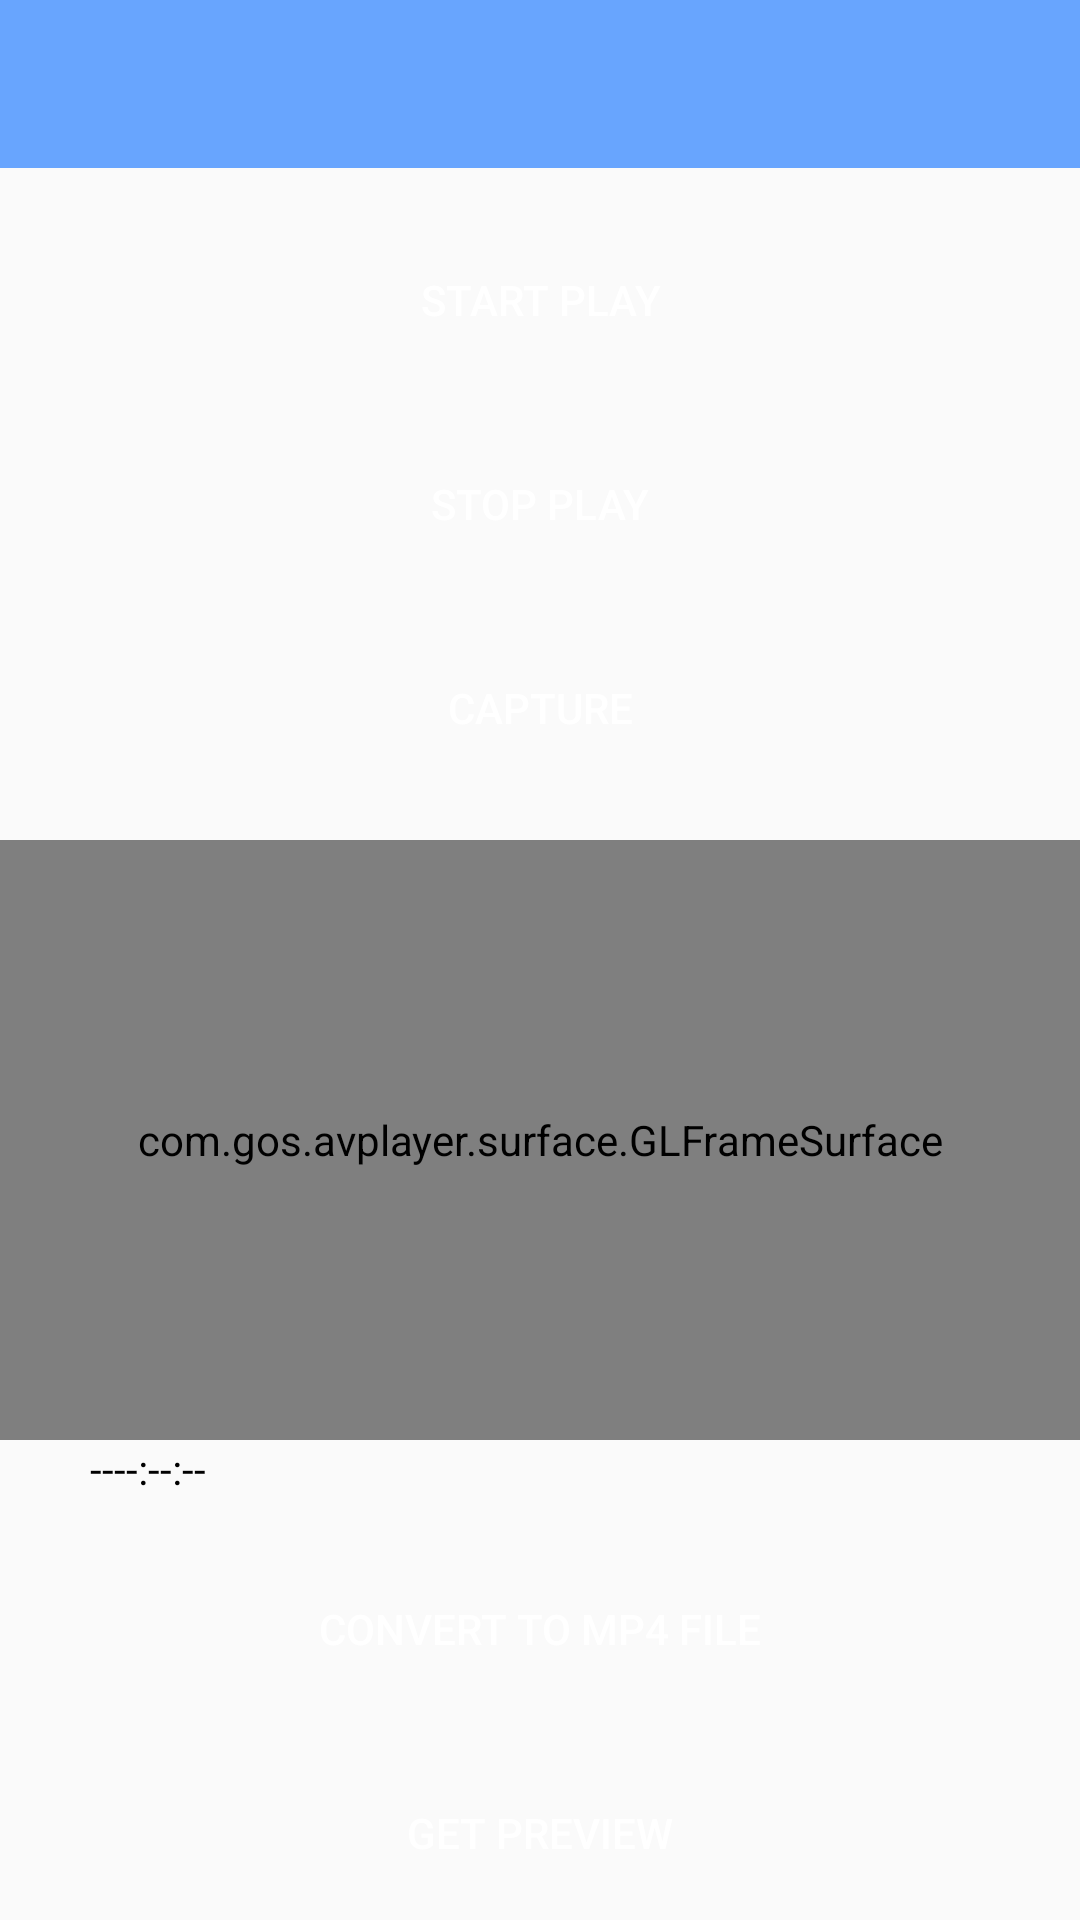

Layout XML and referenced resources for this Android screen:
<!-- AndroidManifest.xml: application theme AppTheme -->
<!-- res/layout/activity_cloud_file_play.xml -->
<?xml version="1.0" encoding="utf-8"?>
<LinearLayout xmlns:android="http://schemas.android.com/apk/res/android"
    xmlns:tools="http://schemas.android.com/tools"
    android:layout_width="match_parent"
    android:layout_height="match_parent"
    android:orientation="vertical"
    tools:context=".MainActivity">
    <include layout="@layout/layout_toolbar"/>
    <ScrollView
        android:layout_width="match_parent"
        android:layout_height="wrap_content">
        <LinearLayout
            android:layout_width="match_parent"
            android:layout_height="wrap_content"
            android:orientation="vertical">
            <Button
                android:id="@+id/btn_play"
                android:layout_width="match_parent"
                android:layout_height="wrap_content"
                android:background="@drawable/main_button_selector"
                android:textColor="#fff"
                android:layout_marginStart="30dp"
                android:layout_marginEnd="30dp"
                android:layout_marginTop="20dp"
                android:onClick="startPlay"
                android:text="@string/start_play"/>
            <Button
                android:id="@+id/btn_stop"
                android:layout_width="match_parent"
                android:layout_height="wrap_content"
                android:background="@drawable/main_button_selector"
                android:textColor="#fff"
                android:layout_marginStart="30dp"
                android:layout_marginEnd="30dp"
                android:layout_marginTop="20dp"
                android:onClick="stopPlay"
                android:text="@string/stop_play"/>
            <Button
                android:id="@+id/btn_capture"
                android:layout_width="match_parent"
                android:layout_height="wrap_content"
                android:background="@drawable/main_button_selector"
                android:textColor="#fff"
                android:layout_marginStart="30dp"
                android:layout_marginEnd="30dp"
                android:layout_marginTop="20dp"
                android:onClick="capturePic"
                android:text="@string/capture"/>
            <com.gos.avplayer.surface.GLFrameSurface
                android:id="@+id/glsurface"
                android:layout_marginTop="20dp"
                android:layout_width="match_parent"
                android:layout_height="200dp"/>
            <TextView
                android:id="@+id/tv_time"
                android:layout_marginStart="30dp"
                android:layout_width="wrap_content"
                android:layout_height="wrap_content"
                android:text="----:--:--"
                android:textColor="#000"/>

            <Button
                android:id="@+id/btn_parse"
                android:layout_width="match_parent"
                android:layout_height="wrap_content"
                android:background="@drawable/main_button_selector"
                android:textColor="#fff"
                android:layout_marginStart="30dp"
                android:layout_marginEnd="30dp"
                android:layout_marginTop="20dp"
                android:onClick="toParseMp4"
                android:text="@string/to_mp_file"/>
            <Button
                android:id="@+id/btn_get_preview"
                android:layout_width="match_parent"
                android:layout_height="wrap_content"
                android:background="@drawable/main_button_selector"
                android:textColor="#fff"
                android:layout_marginStart="30dp"
                android:layout_marginEnd="30dp"
                android:layout_marginTop="20dp"
                android:onClick="getPreviewPic"
                android:text="@string/get_preview"/>
        </LinearLayout>
    </ScrollView>
</LinearLayout>
<!-- res/layout/layout_toolbar.xml (included above) -->
<?xml version="1.0" encoding="utf-8"?>
<android.support.v7.widget.Toolbar xmlns:android="http://schemas.android.com/apk/res/android"
    xmlns:app="http://schemas.android.com/apk/res-auto"
    android:id="@+id/tool_bar"
    android:layout_width="match_parent"
    android:layout_height="wrap_content"
    android:background="@color/app_color"
    android:fitsSystemWindows="true"
    android:gravity="center_vertical"
    android:theme="@style/ThemeOverlay.AppCompat.Dark.ActionBar"
    app:contentInsetLeft="0dp"
    app:contentInsetStart="0dp"
    app:popupTheme="@style/ThemeOverlay.AppCompat.Light">

    <TextView
        android:id="@+id/txt_cancel"
        style="@style/TextAppearance.AppCompat.Widget.ActionBar.Title"
        android:layout_width="wrap_content"
        android:layout_height="wrap_content"
        android:layout_gravity="start|center_vertical"
        android:layout_marginStart="7dp"
        android:gravity="center"
        android:singleLine="false"
        android:text="Cancel"
        android:textColor="#000"
        android:visibility="gone" />

    <ImageView
        android:id="@+id/back_img"
        android:layout_width="wrap_content"
        android:layout_height="wrap_content"
        android:onClick="backClick"
        android:paddingStart="13dp"
        android:paddingTop="7dp"
        android:paddingEnd="7dp"
        android:paddingBottom="7dp"
        android:src="@drawable/icon_back" />

    <TextView
        android:id="@+id/left_text"
        style="@style/TextAppearance.AppCompat.Widget.ActionBar.Title"
        android:layout_width="wrap_content"
        android:layout_height="wrap_content"
        android:layout_gravity="start|center_vertical"
        android:gravity="center"
        android:maxLines="2"
        android:singleLine="true"
        android:textColor="#000"
        android:textSize="7dp"
        android:visibility="gone" />

    <TextView
        android:id="@+id/text_title"
        style="@style/TextAppearance.AppCompat.Widget.ActionBar.Title"
        android:layout_width="wrap_content"
        android:layout_height="wrap_content"
        android:layout_gravity="center"
        android:ellipsize="end"
        android:gravity="center"
        android:maxLines="2"
        android:singleLine="false"
        android:textColor="#fff" />

    <ImageView
        android:id="@+id/right_img"
        android:layout_width="wrap_content"
        android:layout_height="wrap_content"
        android:layout_gravity="end|center_vertical"
        android:onClick="rightClick"
        android:paddingStart="7dp"
        android:paddingTop="7dp"
        android:paddingEnd="7dp"
        android:paddingBottom="7dp"
        android:visibility="gone" />

    <TextView
        android:id="@+id/right_text"
        style="@style/TextAppearance.AppCompat.Widget.ActionBar.Title"
        android:layout_width="wrap_content"
        android:layout_height="wrap_content"
        android:layout_gravity="end|center_vertical"
        android:layout_marginEnd="7dp"
        android:gravity="center"
        android:maxLines="2"
        android:singleLine="false"
        android:textColor="#000"
        android:textSize="7dp"
        android:visibility="visible" />
</android.support.v7.widget.Toolbar>
<!-- resources referenced by this layout -->
<resources>
  <color name="app_color">#68A5FE</color>
  <string name="capture">Capture</string>
  <string name="get_preview">Get preview</string>
  <string name="start_play">Start play</string>
  <string name="stop_play">Stop play</string>
  <string name="to_mp_file">Convert to MP4 file</string>
  <style name="AppTheme" parent="Theme.AppCompat.Light.DarkActionBar">
          
          <item name="colorPrimary">@color/app_color</item>
          <item name="colorPrimaryDark">@color/app_color</item>
          <item name="colorAccent">@color/colorAccent</item>
      </style>
  <color name="colorAccent">#03DAC5</color>
</resources>
